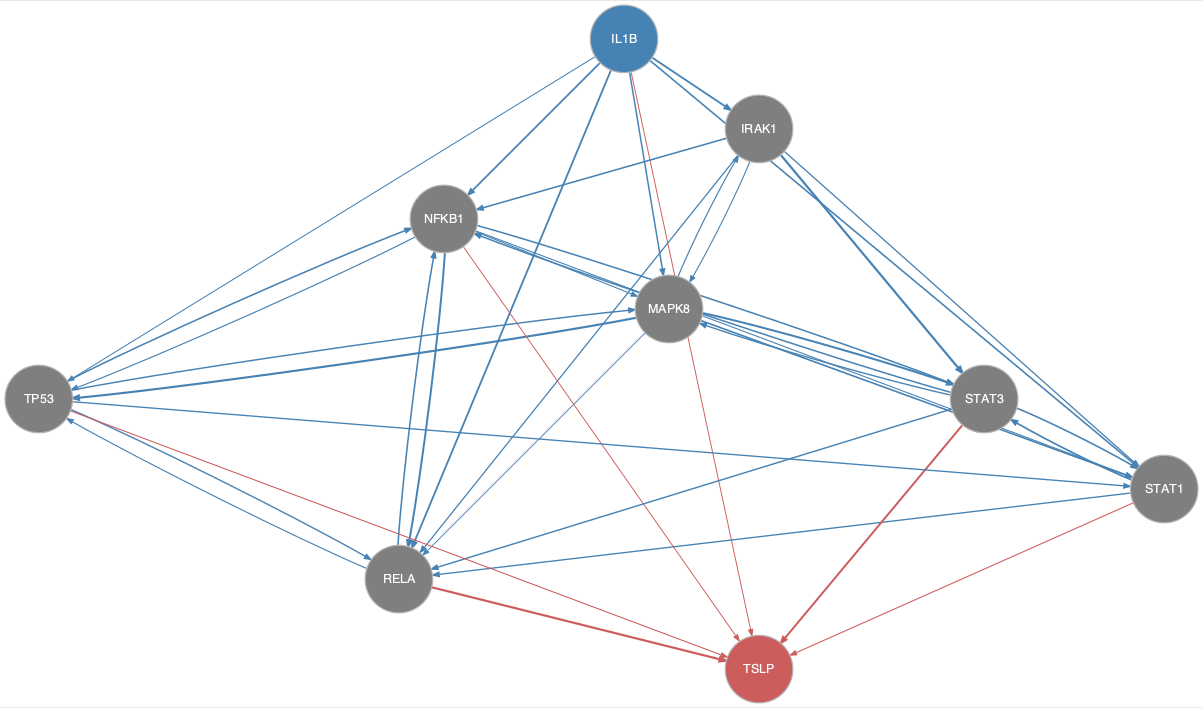

The data file committed next to this chart (first rows):
from	to
IL1B	IRAK1
IL1B	MAPK8
IL1B	NFKB1
IL1B	RELA
IL1B	STAT1
IL1B	TP53
IRAK1	MAPK8
IRAK1	NFKB1
IRAK1	RELA
IRAK1	STAT1
IRAK1	STAT3
MAPK8	IRAK1
MAPK8	RELA
MAPK8	STAT1
MAPK8	STAT3
MAPK8	TP53
NFKB1	MAPK8
NFKB1	RELA
NFKB1	STAT1
NFKB1	STAT3
NFKB1	TP53
RELA	NFKB1
RELA	TP53
STAT1	RELA
STAT1	STAT3
STAT3	MAPK8
STAT3	NFKB1
STAT3	RELA
STAT3	STAT1
TP53	MAPK8
TP53	NFKB1
TP53	RELA
TP53	STAT1
IL1B	TSLP
NFKB1	TSLP
RELA	TSLP
STAT1	TSLP
STAT3	TSLP
TP53	TSLP
